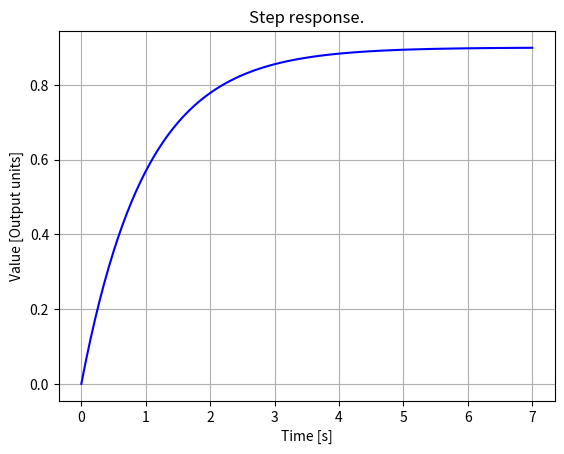

Write Python code to recreate this figure.
from scipy import signal as sig
import matplotlib.pyplot as plt
import numpy as np


k = 0.9
num = [1]
den = [1, 1]

Gs = sig.TransferFunction(np.dot(k, num), den)


t, y = sig.step(Gs)

plt.plot(t, y, 'b')
plt.xlabel('Time [s]')
plt.ylabel('Value [Output units]')
plt.title('Step response.')
plt.grid()

plt.show()
